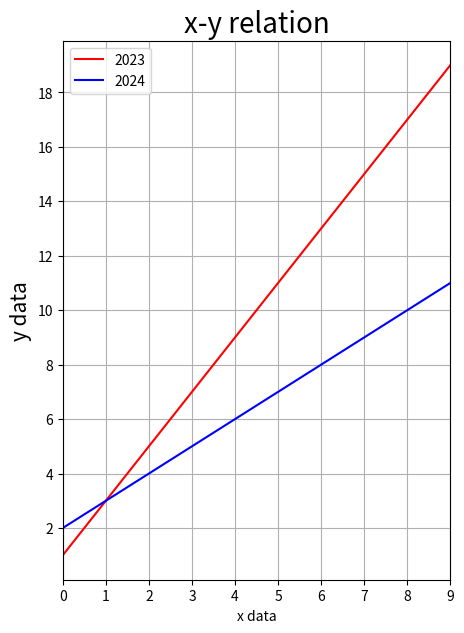

The script that saved this image:
import matplotlib.pyplot as plt
import numpy as np

xArray = np.arange(10)
yArray = 2 * xArray + 1

# 그래프 사이즈 변경
plt.figure(figsize=(5, 7))

# 선 색 주기
# 각 데이터 이름표 설정
plt.plot(xArray, yArray, color="#FF0000", label="2023")

# 그래프 틱
plt.xticks(np.arange(max(xArray) + 2))
plt.yticks(np.arange(0, max(yArray) + 2, 2))

# 그래프 그리드
plt.grid()

# 그래프 각 축의 화면에 보이는 범위 설정
plt.xlim([0, 9])

plt.xlabel("x data")
plt.ylabel("y data", fontsize=15)

plt.title("x-y relation", fontsize=20)

yArray2 = xArray + 2

plt.plot(xArray, yArray2, color="#0000FF", label="2024")

# 데이터 이름표도 그림
plt.legend()

plt.show()